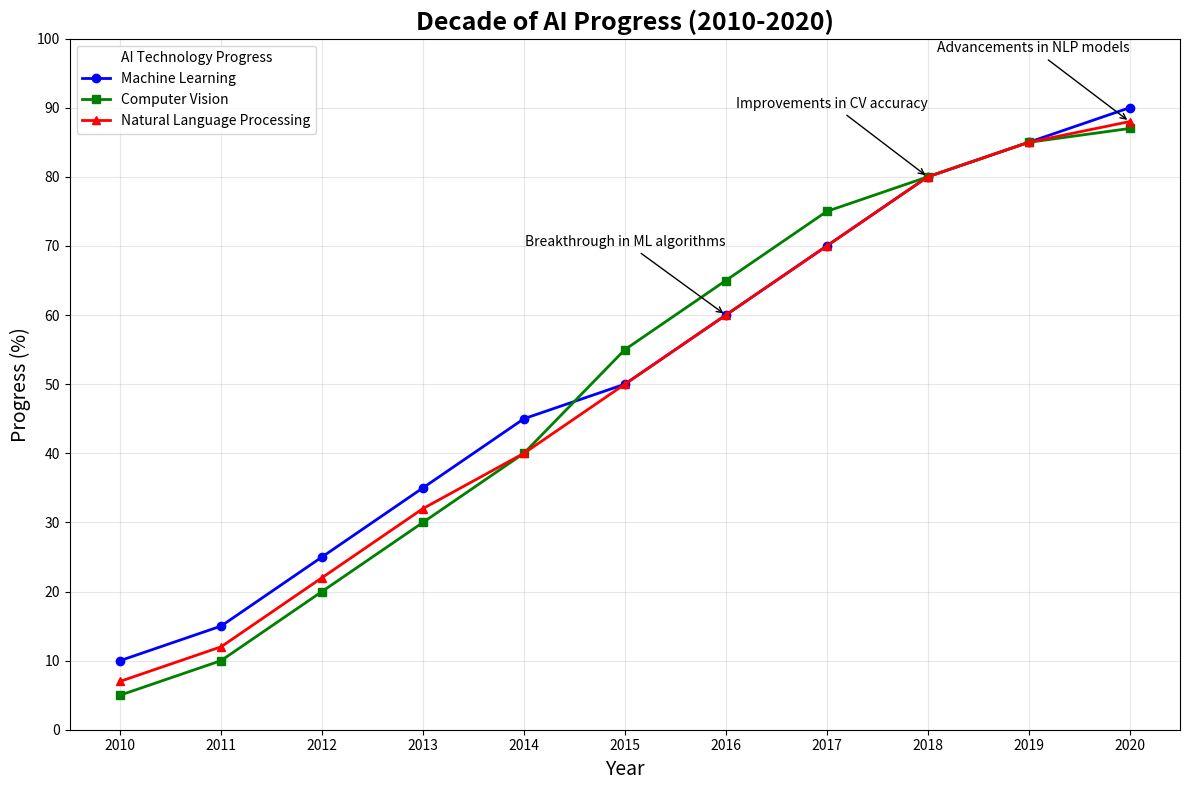

Python code for this plot:
import matplotlib.pyplot as plt
import numpy as np

# Backstory:
# This chart visualizes the growth of three AI technologies (Machine Learning, Computer Vision, and Natural Language Processing)
# over a decade (2010-2020). Each year shows a hypothetical percentage of progress in these fields.

# Define the years from 2010 to 2020
years = np.arange(2010, 2021)

# Progress of AI technologies (percentage)
machine_learning = [10, 15, 25, 35, 45, 50, 60, 70, 80, 85, 90]
computer_vision = [5, 10, 20, 30, 40, 55, 65, 75, 80, 85, 87]
natural_language_processing = [7, 12, 22, 32, 40, 50, 60, 70, 80, 85, 88]

# Plot setup
plt.figure(figsize=(12, 8))

# Plot lines for each AI technology
plt.plot(years, machine_learning, marker='o', color='blue', linestyle='-', linewidth=2, label='Machine Learning')
plt.plot(years, computer_vision, marker='s', color='green', linestyle='-', linewidth=2, label='Computer Vision')
plt.plot(years, natural_language_processing, marker='^', color='red', linestyle='-', linewidth=2, label='Natural Language Processing')

# Highlight key milestones
plt.annotate('Breakthrough in ML algorithms', xy=(2016, machine_learning[6]), xytext=(2016, machine_learning[6] + 10),
            arrowprops=dict(facecolor='black', arrowstyle='->'), fontsize=10, ha='right')
plt.annotate('Improvements in CV accuracy', xy=(2018, computer_vision[8]), xytext=(2018, computer_vision[8] + 10),
            arrowprops=dict(facecolor='black', arrowstyle='->'), fontsize=10, ha='right')
plt.annotate('Advancements in NLP models', xy=(2020, natural_language_processing[10]), xytext=(2020, natural_language_processing[10] + 10),
            arrowprops=dict(facecolor='black', arrowstyle='->'), fontsize=10, ha='right')

# Title, labels, and legend
plt.title('Decade of AI Progress (2010-2020)', fontsize=18, fontweight='bold')
plt.xlabel('Year', fontsize=14)
plt.ylabel('Progress (%)', fontsize=14)
plt.xticks(years)
plt.yticks(range(0, 101, 10))
plt.legend(loc='upper left', title='AI Technology Progress')

# Grid and layout adjustment
plt.grid(True, alpha=0.3)
plt.tight_layout()

# Show plot
plt.show()
